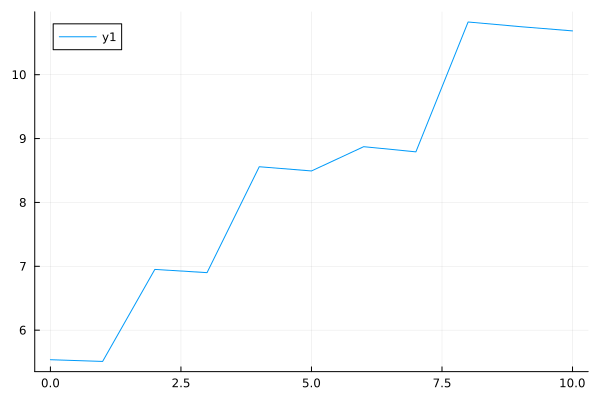

The data file committed next to this chart (first rows):
0	5.537220985407271
1	5.51
2	6.951
3	6.9
4	8.559
5	8.493
6	8.873
7	8.792
8	10.83
9	10.75
10	10.69
